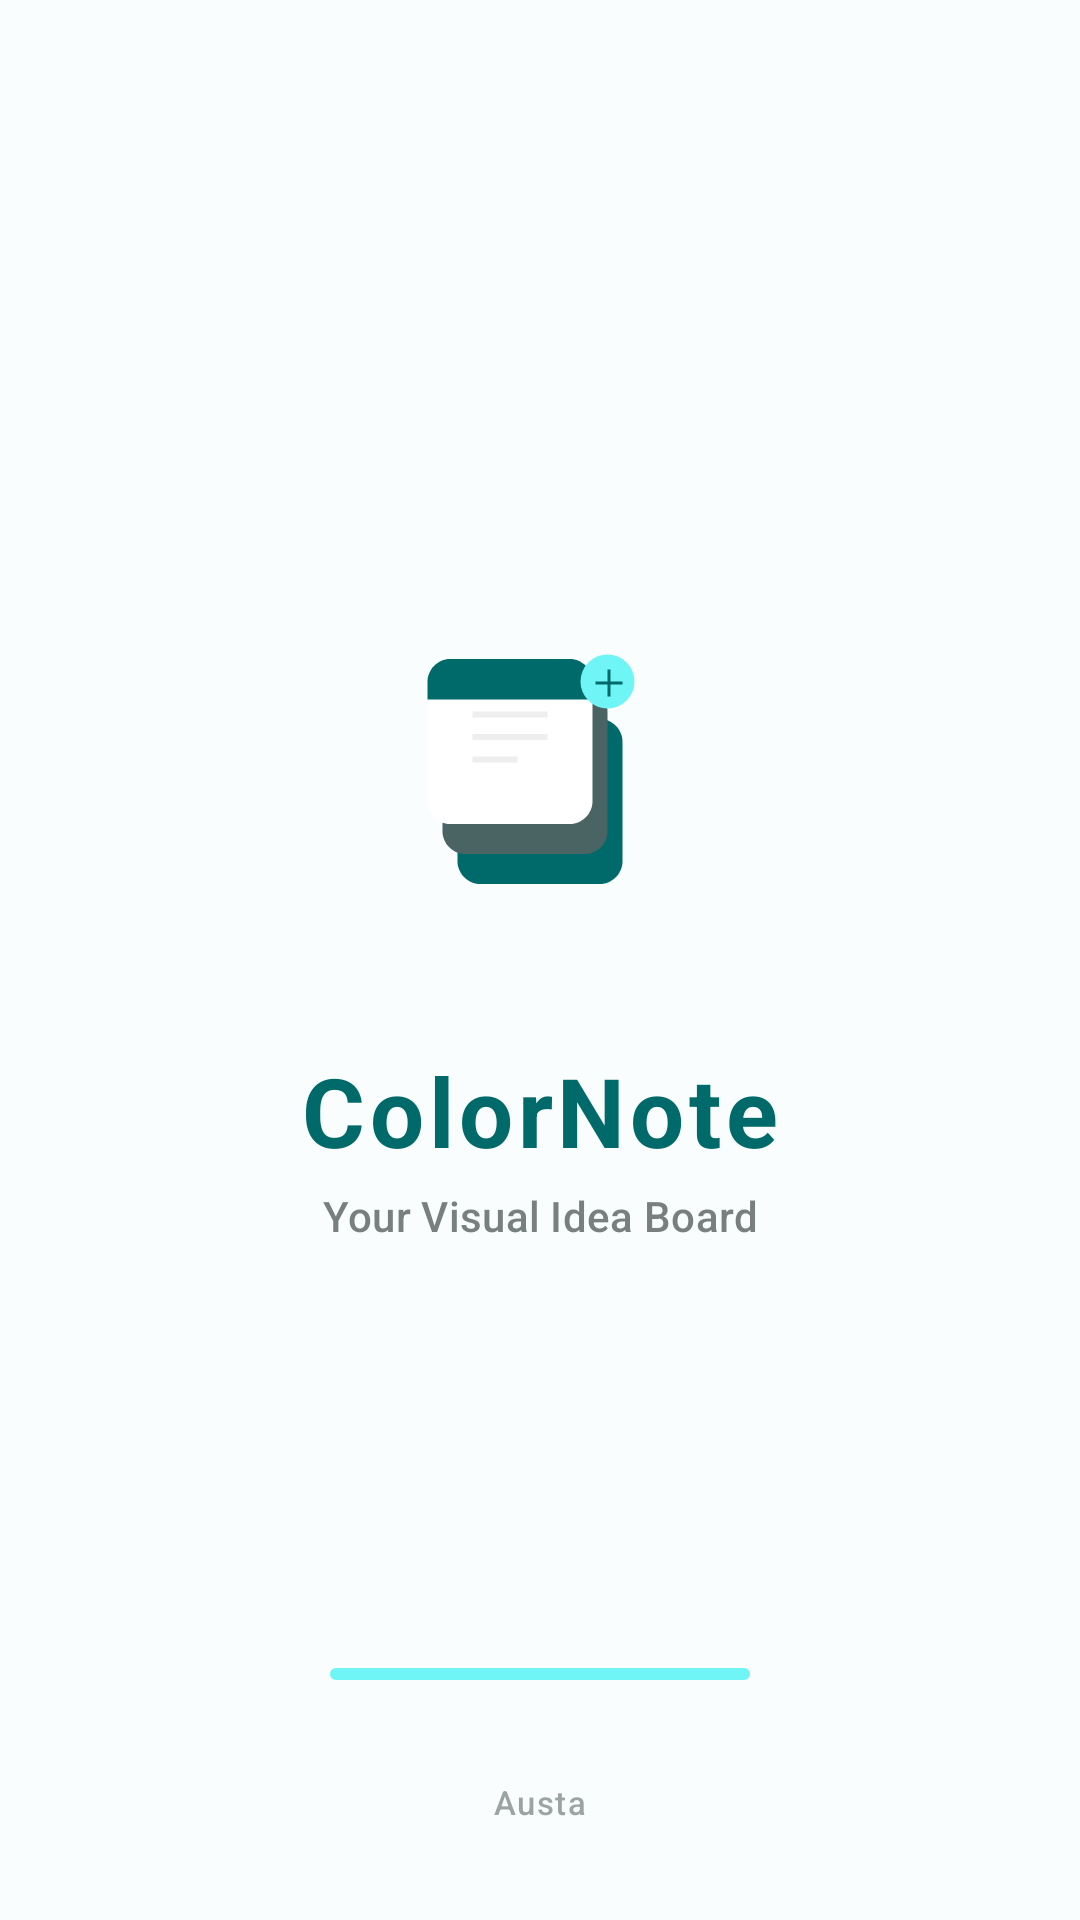

The Android layout XML behind this screen, and the referenced resources:
<!-- AndroidManifest.xml: application theme Theme.ColorNote -->
<!-- res/layout/activity_splash.xml -->
<?xml version="1.0" encoding="utf-8"?>
<androidx.constraintlayout.widget.ConstraintLayout xmlns:android="http://schemas.android.com/apk/res/android"
    xmlns:app="http://schemas.android.com/apk/res-auto"
    android:id="@+id/splash_root"
    android:layout_width="match_parent"
    android:layout_height="match_parent"
    android:background="@color/background">

    <LinearLayout
        android:id="@+id/logo_container"
        android:layout_width="wrap_content"
        android:layout_height="wrap_content"
        android:gravity="center"
        android:orientation="vertical"
        app:layout_constraintBottom_toBottomOf="parent"
        app:layout_constraintEnd_toEndOf="parent"
        app:layout_constraintStart_toStartOf="parent"
        app:layout_constraintTop_toTopOf="parent"
        app:layout_constraintVertical_bias="0.45">

        <com.google.android.material.card.MaterialCardView
            android:id="@+id/logo_card"
            android:layout_width="140dp"
            android:layout_height="140dp"
            app:cardCornerRadius="32dp"
            app:cardElevation="0dp"
            app:strokeWidth="0dp">

            <ImageView
                android:id="@+id/logo"
                android:layout_width="match_parent"
                android:layout_height="match_parent"
                android:padding="20dp"
                android:scaleType="centerInside"
                android:src="@drawable/ic_logo"
                android:contentDescription="@string/app_logo_desc" />
        </com.google.android.material.card.MaterialCardView>

        <TextView
            android:id="@+id/app_name_text"
            android:layout_width="wrap_content"
            android:layout_height="wrap_content"
            android:layout_marginTop="24dp"
            android:text="@string/app_name"
            android:textAppearance="?attr/textAppearanceHeadlineLarge"
            android:textColor="@color/primary"
            android:textStyle="bold"
            android:letterSpacing="0.05"/>

        <TextView
            android:layout_width="wrap_content"
            android:layout_height="wrap_content"
            android:layout_marginTop="4dp"
            android:text="@string/splash_tagline"
            android:textAppearance="?attr/textAppearanceLabelLarge"
            android:textColor="@color/onSurfaceVariant"
            android:alpha="0.7"/>

    </LinearLayout>

    <com.google.android.material.progressindicator.LinearProgressIndicator
        android:id="@+id/progress_indicator"
        android:layout_width="140dp"
        android:layout_height="wrap_content"
        android:layout_marginBottom="80dp"
        android:indeterminate="true"
        app:trackCornerRadius="8dp"
        app:indicatorColor="@color/primary"
        app:trackColor="@color/primaryContainer"
        app:layout_constraintBottom_toBottomOf="parent"
        app:layout_constraintEnd_toEndOf="parent"
        app:layout_constraintStart_toStartOf="parent" />

    <TextView
        android:layout_width="wrap_content"
        android:layout_height="wrap_content"
        android:layout_marginBottom="32dp"
        android:text="@string/developer_name"
        android:textAppearance="?attr/textAppearanceLabelSmall"
        android:textColor="@color/onSurfaceVariant"
        android:alpha="0.5"
        app:layout_constraintBottom_toBottomOf="parent"
        app:layout_constraintEnd_toEndOf="parent"
        app:layout_constraintStart_toStartOf="parent" />

</androidx.constraintlayout.widget.ConstraintLayout>
<!-- resources referenced by this layout -->
<resources>
  <color name="background">#FAFDFD</color>
  <color name="onSurfaceVariant">#3F4948</color>
  <color name="primary">#006A6A</color>
  <color name="primaryContainer">#6FF5F5</color>
  <!-- drawable ic_logo (drawable) -->
  <vector xmlns:android="http://schemas.android.com/apk/res/android"
      android:width="200dp"
      android:height="200dp"
      android:viewportWidth="200"
      android:viewportHeight="200">
  
      
      <path
          android:pathData="M60,70h80c8,0 15,7 15,15v80c0,8 -7,15 -15,15h-80c-8,0 -15,-7 -15,-15v-80c0,-8 7,-15 15,-15z"
          android:fillColor="@color/primary"
          android:alpha="0.2" />
  
      
      <path
          android:pathData="M50,50h80c8,0 15,7 15,15v80c0,8 -7,15 -15,15h-80c-8,0 -15,-7 -15,-15v-80c0,-8 7,-15 15,-15z"
          android:fillColor="@color/secondary"
          android:alpha="0.4" />
  
      
      <group>
          
          <path
              android:pathData="M40,30h80c8,0 15,7 15,15v80c0,8 -7,15 -15,15h-80c-8,0 -15,-7 -15,-15v-80c0,-8 7,-15 15,-15z"
              android:fillColor="@color/white"/>
  
          
          <path
              android:pathData="M40,30h80c8,0 15,7 15,15v12h-110v-12c0,-8 7,-15 15,-15z"
              android:fillColor="@color/primary"/>
  
          
          <path
              android:pathData="M55,65h50v4h-50zM55,80h50v4h-50zM55,95h30v4h-30z"
              android:fillColor="#EEEEEE"/>
  
          
          <path
              android:pathData="M145,45m-18,0a18,18 0,1 1,36 0a18,18 0,1 1,-36 0"
              android:fillColor="@color/primaryContainer"/>
          <path
              android:pathData="M145,45l-8,0l0,2l8,0l0,8l2,0l0,-8l8,0l0,-2l-8,0l0,-8l-2,0z"
              android:fillColor="@color/primary"/>
      </group>
  
  </vector>
  <string name="app_logo_desc">App Logo</string>
  <string name="app_name">ColorNote</string>
  <string name="developer_name">Austa</string>
  <string name="splash_tagline">Your Visual Idea Board</string>
  <color name="secondary">#4A6363</color>
  <color name="white">#FFFFFF</color>
  <color name="onPrimary">#FFFFFF</color>
  <color name="onPrimaryContainer">#002020</color>
  <color name="primaryFixed">#6FF5F5</color>
  <color name="onPrimaryFixed">#002020</color>
  <color name="primaryFixedDim">#4DDADA</color>
  <color name="onPrimaryFixedVariant">#004F4F</color>
  <color name="onSecondary">#FFFFFF</color>
  <color name="secondaryContainer">#CCE8E7</color>
  <color name="onSecondaryContainer">#051F1F</color>
  <color name="secondaryFixed">#CCE8E7</color>
  <color name="onSecondaryFixed">#051F1F</color>
  <color name="secondaryFixedDim">#B0CCCB</color>
  <color name="onSecondaryFixedVariant">#324B4B</color>
  <color name="tertiary">#4B607C</color>
  <color name="onTertiary">#FFFFFF</color>
  <color name="tertiaryContainer">#D3E4FF</color>
  <color name="onTertiaryContainer">#041C35</color>
  <color name="tertiaryFixed">#D3E4FF</color>
  <color name="onTertiaryFixed">#041C35</color>
  <color name="tertiaryFixedDim">#B3C8E8</color>
  <color name="onTertiaryFixedVariant">#334863</color>
  <color name="error">#BA1A1A</color>
  <color name="onError">#FFFFFF</color>
  <color name="errorContainer">#FFDAD6</color>
  <color name="onErrorContainer">#410002</color>
  <color name="surface">#FAFDFD</color>
  <color name="onSurface">#191C1C</color>
  <color name="surfaceVariant">#DAE5E4</color>
  <color name="outline">#6F7979</color>
  <color name="outlineVariant">#BFC8C7</color>
  <color name="inverseSurface">#2D3131</color>
  <color name="inverseOnSurface">#EFF1F0</color>
  <color name="inversePrimary">#4DDADA</color>
  <color name="surfaceContainerLowest">#FFFFFF</color>
  <color name="surfaceContainerLow">#F4F7F6</color>
  <color name="surfaceContainer">#EEF1F1</color>
  <color name="surfaceContainerHigh">#E8EBEB</color>
  <color name="surfaceContainerHighest">#E2E5E5</color>
</resources>
